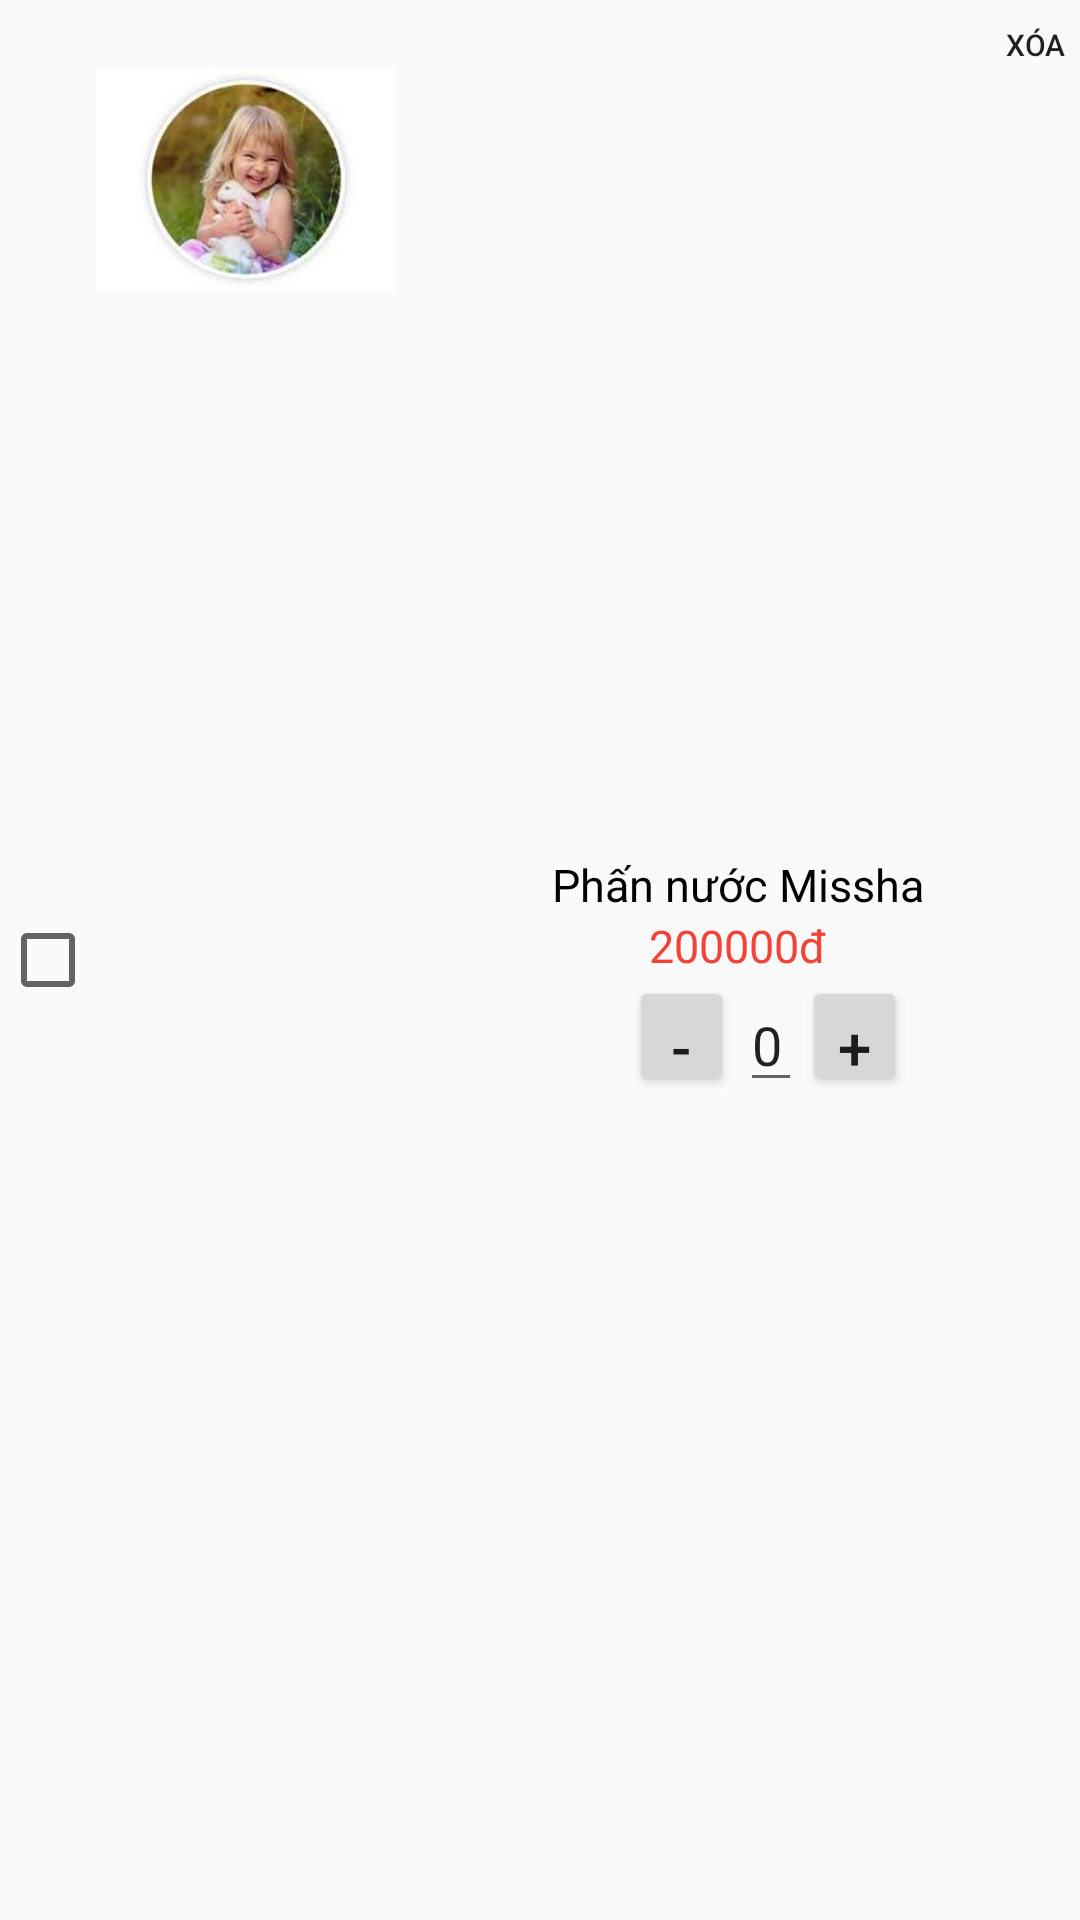

Produce the Android XML layout that renders to this screen, including the resource entries it uses.
<!-- AndroidManifest.xml: application theme AppTheme -->
<!-- res/layout/giohang_item.xml -->
<?xml version="1.0" encoding="utf-8"?>
<RelativeLayout xmlns:android="http://schemas.android.com/apk/res/android"
    android:orientation="horizontal" android:layout_width="match_parent"
    android:layout_height="120dp">
    <CheckBox
        android:id="@+id/giohang_checkbox1"
        android:gravity="center_vertical"
        android:layout_width="wrap_content"
        android:layout_height="match_parent"/>
    <ImageView
        android:id="@+id/giohang_img"
        android:layout_toRightOf="@id/giohang_checkbox1"
        android:src="@drawable/avatar"
        android:layout_marginTop="10dp"
        android:layout_width="100dp"
        android:layout_height="100dp"/>
    <LinearLayout
        android:layout_toRightOf="@id/giohang_img"
        android:gravity="center"
        android:orientation="vertical"
        android:layout_marginTop="10dp"
        android:layout_width="245dp"
        android:layout_height="match_parent">
        <TextView
            android:id="@+id/giohang_item_tensp"
            android:text="Phấn nước Missha"
            android:textColor="@color/den"
            android:textSize="15dp"
            android:layout_width="wrap_content"
            android:layout_height="wrap_content"/>
        <TextView
            android:id="@+id/giohang_item_giasp"
            android:text="200000đ"
            android:textSize="15dp"
            android:textColor="#F44336"
            android:layout_width="wrap_content"
            android:layout_height="wrap_content"/>
        <LinearLayout
            android:layout_marginLeft="10dp"
            android:orientation="horizontal"
            android:layout_width="wrap_content"
            android:layout_height="wrap_content">
            <TableLayout
                android:layout_width="wrap_content"
                android:layout_height="40dp">
                <TableRow >
                    <Button
                        android:id="@+id/giohang_item_tru"
                        android:text="-"
                        android:textSize="20dp"
                        android:layout_height="wrap_content"
                        android:layout_width="35dp"
                        android:focusable="false"/>
                    <EditText
                        android:id="@+id/giohang_item_edtSoLuong"
                        android:layout_marginLeft="2dp"
                        android:text="0"
                        android:layout_height="wrap_content"
                        android:layout_width="wrap_content"/>
                    <Button
                        android:id="@+id/giohang_item_cong"
                        android:text="+"
                        android:textSize="20dp"
                        android:layout_height="wrap_content"
                        android:layout_width="35dp"
                        android:focusable="false"/>
                </TableRow>
            </TableLayout>

        </LinearLayout>
    </LinearLayout>
    <Button
        android:id="@+id/giohang_item_sua"
        android:layout_alignParentRight="true"
        android:background="#00000000"
        android:textSize="10dp"
        android:text="Xóa"
        android:layout_width="30dp"
        android:layout_height="30dp"/>
</RelativeLayout>
<!-- resources referenced by this layout -->
<resources>
  <color name="den">#000</color>
  <!-- drawable avatar: png bitmap (drawable, 4743 bytes) -->
  <style name="AppTheme" parent="Theme.AppCompat.Light.NoActionBar">
          
          <item name="colorPrimary">@color/colorPrimary</item>
          <item name="colorPrimaryDark">@color/colorPrimaryDark</item>
          <item name="colorAccent">@color/hong</item>
      </style>
  <color name="colorPrimary">#E91E63</color>
  <color name="colorPrimaryDark">#F1EBED</color>
  <color name="hong">#D81B60</color>
</resources>
